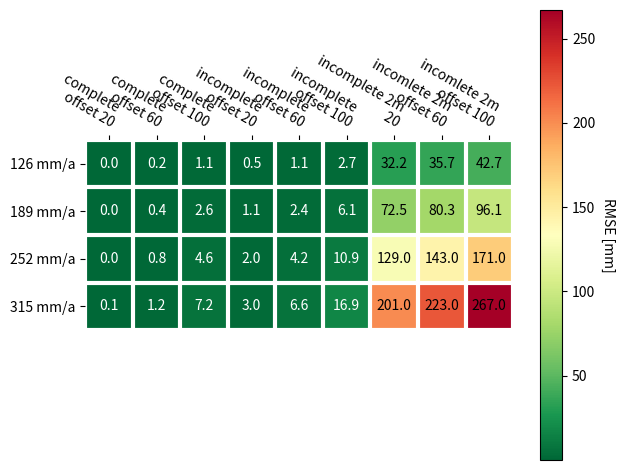

Source code (Python):
import numpy as np
import matplotlib
import matplotlib.pyplot as plt
# sphinx_gallery_thumbnail_number = 2

vegetables = ["126 mm/a", "189 mm/a", "252 mm/a", "315 mm/a"]
farmers = ["complete \n offset 20", "complete \n offset 60", "complete \n offset 100",
           "incomplete \n offset 20", "incomplete \n offset 60", "incomplete \n offset 100",
           "incomplete 2m \n 20", "incomlete 2m \n offset 60", "incomlete 2m \n offset 100"]

harvest = np.array([[7.91E-03,	1.90E-01,	1.15E+00,	4.91E-01,	1.06E+00,	2.73E+00,	3.22E+01,	3.57E+01,	4.27E+01],
[2.03E-02,	4.48E-01,	2.62E+00,	1.10E+00,	2.39E+00,	6.12E+00,	7.25E+01,	8.03E+01,	9.61E+01],
[3.58E-02,	7.83E-01,	4.61E+00,	1.96E+00,	4.25E+00,	1.09E+01,	1.29E+02,	1.43E+02,	1.71E+02],
[5.25E-02,	1.22E+00,	7.16E+00,	3.01E+00,	6.58E+00,	1.69E+01,	2.01E+02,	2.23E+02,	2.67E+02]])


def heatmap(data, row_labels, col_labels, ax=None,
            cbar_kw={}, cbarlabel="", **kwargs):
    """
    Create a heatmap from a numpy array and two lists of labels.

    Arguments:
        data       : A 2D numpy array of shape (N,M)
        row_labels : A list or array of length N with the labels
                     for the rows
        col_labels : A list or array of length M with the labels
                     for the columns
    Optional arguments:
        ax         : A matplotlib.axes.Axes instance to which the heatmap
                     is plotted. If not provided, use current axes or
                     create a new one.
        cbar_kw    : A dictionary with arguments to
                     :meth:`matplotlib.Figure.colorbar`.
        cbarlabel  : The label for the colorbar
    All other arguments are directly passed on to the imshow call.
    """

    if not ax:
        ax = plt.gca()

    # Plot the heatmap
    im = ax.imshow(data, **kwargs)

    # Create colorbar
    cbar = ax.figure.colorbar(im, ax=ax, **cbar_kw)
    cbar.ax.set_ylabel(cbarlabel, rotation=-90, va="bottom")

    # We want to show all ticks...
    ax.set_xticks(np.arange(data.shape[1]))
    ax.set_yticks(np.arange(data.shape[0]))
    # ... and label them with the respective list entries.
    ax.set_xticklabels(col_labels)
    ax.set_yticklabels(row_labels)

    # Let the horizontal axes labeling appear on top.
    ax.tick_params(top=True, bottom=False,
                   labeltop=True, labelbottom=False)

    # Rotate the tick labels and set their alignment.
    plt.setp(ax.get_xticklabels(), rotation=-30, ha="right",
             rotation_mode="anchor")

    # Turn spines off and create white grid.
    for edge, spine in ax.spines.items():
        spine.set_visible(False)

    ax.set_xticks(np.arange(data.shape[1]+1)-.5, minor=True)
    ax.set_yticks(np.arange(data.shape[0]+1)-.5, minor=True)
    ax.grid(which="minor", color="w", linestyle='-', linewidth=3)
    ax.tick_params(which="minor", bottom=False, left=False)

    return im, cbar


def annotate_heatmap(im, data=None, valfmt="{x:.2f}",
                     textcolors=["black", "white"],
                     threshold=None, **textkw):
    """
    A function to annotate a heatmap.

    Arguments:
        im         : The AxesImage to be labeled.
    Optional arguments:
        data       : Data used to annotate. If None, the image's data is used.
        valfmt     : The format of the annotations inside the heatmap.
                     This should either use the string format method, e.g.
                     "$ {x:.2f}", or be a :class:`matplotlib.ticker.Formatter`.
        textcolors : A list or array of two color specifications. The first is
                     used for values below a threshold, the second for those
                     above.
        threshold  : Value in data units according to which the colors from
                     textcolors are applied. If None (the default) uses the
                     middle of the colormap as separation.

    Further arguments are passed on to the created text labels.
    """

    if not isinstance(data, (list, np.ndarray)):
        data = im.get_array()

    # Normalize the threshold to the images color range.
    if threshold is not None:
        threshold = im.norm(threshold)
    else:
        threshold = im.norm(data.max())/2.

    threshold = 0.1

    # Set default alignment to center, but allow it to be
    # overwritten by textkw.
    kw = dict(horizontalalignment="center",
              verticalalignment="center")
    kw.update(textkw)

    # Get the formatter in case a string is supplied
    if isinstance(valfmt, str):
        valfmt = matplotlib.ticker.StrMethodFormatter(valfmt)

    # Loop over the data and create a `Text` for each "pixel".
    # Change the text's color depending on the data.
    texts = []
    for i in range(data.shape[0]):
        for j in range(data.shape[1]):
            kw.update(color=textcolors[im.norm(data[i, j]) < threshold])
            text = im.axes.text(j, i, valfmt(data[i, j], None), **kw)
            texts.append(text)

    return texts


fig, ax = plt.subplots()

im, cbar = heatmap(harvest, vegetables, farmers, ax=ax,
                   cmap="RdYlGn_r", cbarlabel="RMSE [mm]")
#YlGn
#texts = annotate_heatmap(im, valfmt="{x:.1f} t")
texts = annotate_heatmap(im, valfmt="{x:.1f}")

fig.tight_layout()
plt.show()